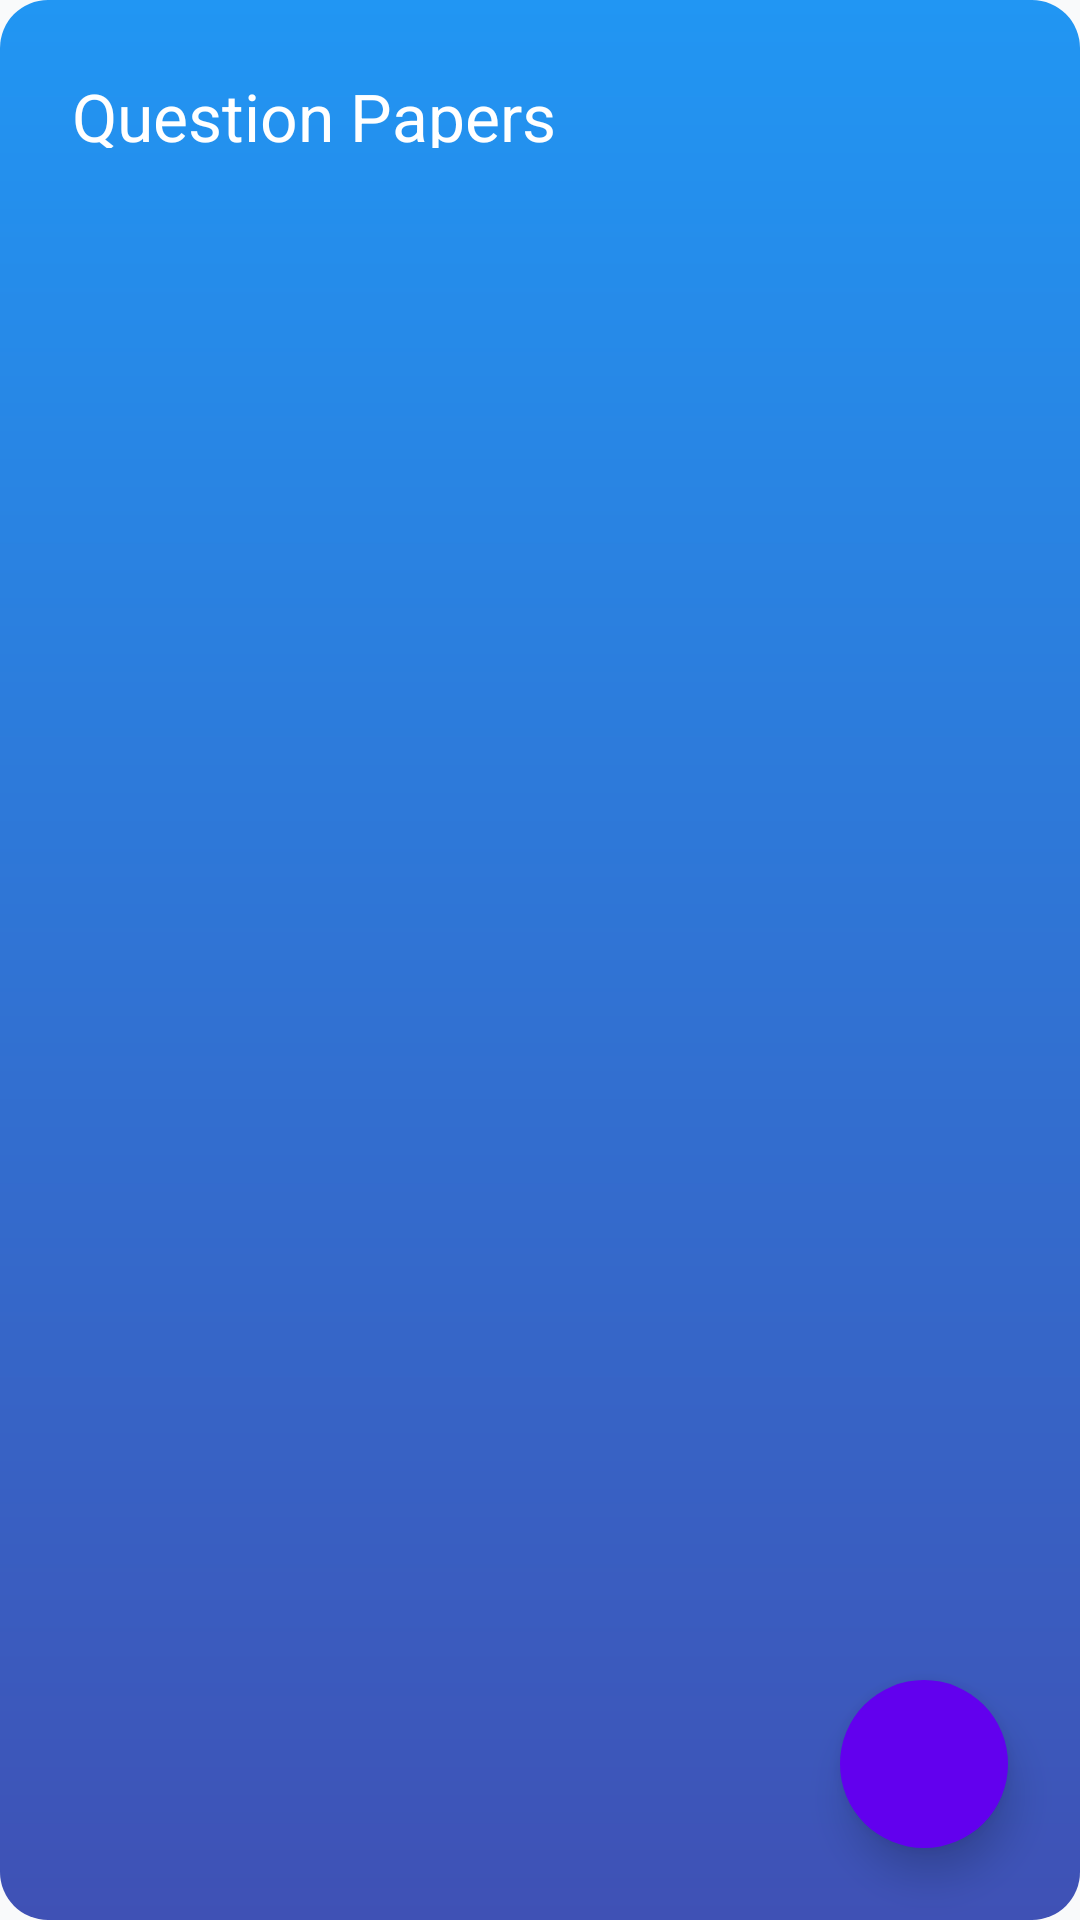

Write the Android layout XML for this screen, with the resource values it uses.
<!-- AndroidManifest.xml: application theme Theme.EduConnect -->
<!-- res/layout/activity_question_papers.xml -->
<?xml version="1.0" encoding="utf-8"?>
<RelativeLayout xmlns:android="http://schemas.android.com/apk/res/android"
    xmlns:app="http://schemas.android.com/apk/res-auto"
    android:layout_width="match_parent"
    android:layout_height="match_parent"
    android:background="@drawable/bg_gradient">

    
    <com.google.android.material.appbar.MaterialToolbar
        android:id="@+id/topAppBar"
        android:layout_width="match_parent"
        android:layout_height="wrap_content"
        android:background="@android:color/transparent"
        android:elevation="0dp"
        android:paddingHorizontal="20dp"
        android:paddingTop="20dp"
        android:paddingBottom="12dp"
        app:title="Question Papers"
        app:titleTextColor="@android:color/white"
        app:titleTextAppearance="@style/TextAppearance.Material3.TitleLarge"
        app:navigationIcon="@drawable/ic_back"
        app:navigationIconTint="@android:color/white" />

    
    <ProgressBar
        android:id="@+id/progressBar"
        android:layout_width="48dp"
        android:layout_height="48dp"
        android:layout_centerInParent="true"
        android:indeterminateTint="@android:color/white"
        android:visibility="gone" />

    
    <androidx.recyclerview.widget.RecyclerView
        android:id="@+id/recyclerViewPapers"
        android:layout_width="match_parent"
        android:layout_height="match_parent"
        android:layout_below="@id/topAppBar"
        android:layout_marginTop="8dp"
        android:paddingHorizontal="16dp"
        android:clipToPadding="false" />

    
    <com.google.android.material.floatingactionbutton.FloatingActionButton
        android:id="@+id/fabUpload"
        android:layout_width="wrap_content"
        android:layout_height="wrap_content"
        android:layout_alignParentEnd="true"
        android:layout_alignParentBottom="true"
        android:layout_margin="24dp"
        android:contentDescription="Upload Question Paper"
        android:src="@drawable/ic_upload"
        app:tint="@android:color/white"
        app:backgroundTint="@color/purple_500"
        app:borderWidth="0dp"
        app:elevation="8dp" />

</RelativeLayout>
<!-- resources referenced by this layout -->
<resources>
  <color name="purple_500">#6200EE</color>
  <!-- drawable bg_gradient (drawable) -->
  <?xml version="1.0" encoding="utf-8"?>
  <shape xmlns:android="http://schemas.android.com/apk/res/android"
      android:shape="rectangle">
  
      <gradient
          android:angle="90"
          android:startColor="#3F51B5"
          android:endColor="#2196F3"
          android:type="linear" />
  
      <corners android:radius="16dp" />
  </shape>
  <style name="Theme.EduConnect" parent="Theme.MaterialComponents.DayNight.NoActionBar">
  
          
          <item name="colorPrimary">@color/primaryColor</item>
          <item name="colorPrimaryVariant">@color/primaryDark</item>
          <item name="colorOnPrimary">@color/white</item>
  
          
          <item name="android:windowBackground">@color/background_light</item>
          <item name="colorSurface">@color/background_light</item>
  
          
          <item name="android:statusBarColor">@color/primaryDark</item>
          <item name="android:navigationBarColor">@color/white</item>
  
          
          <item name="android:textColorPrimary">#000000</item>
          <item name="android:textColorSecondary">#444444</item>
  
          
          <item name="android:forceDarkAllowed" tools:ignore="NewApi">false</item>
  
      </style>
  <color name="primaryColor">#3F51B5</color>
  <color name="primaryDark">#303F9F</color>
  <color name="white">#FFFFFFFF</color>
  <color name="background_light">#F9FAFB</color>
</resources>
